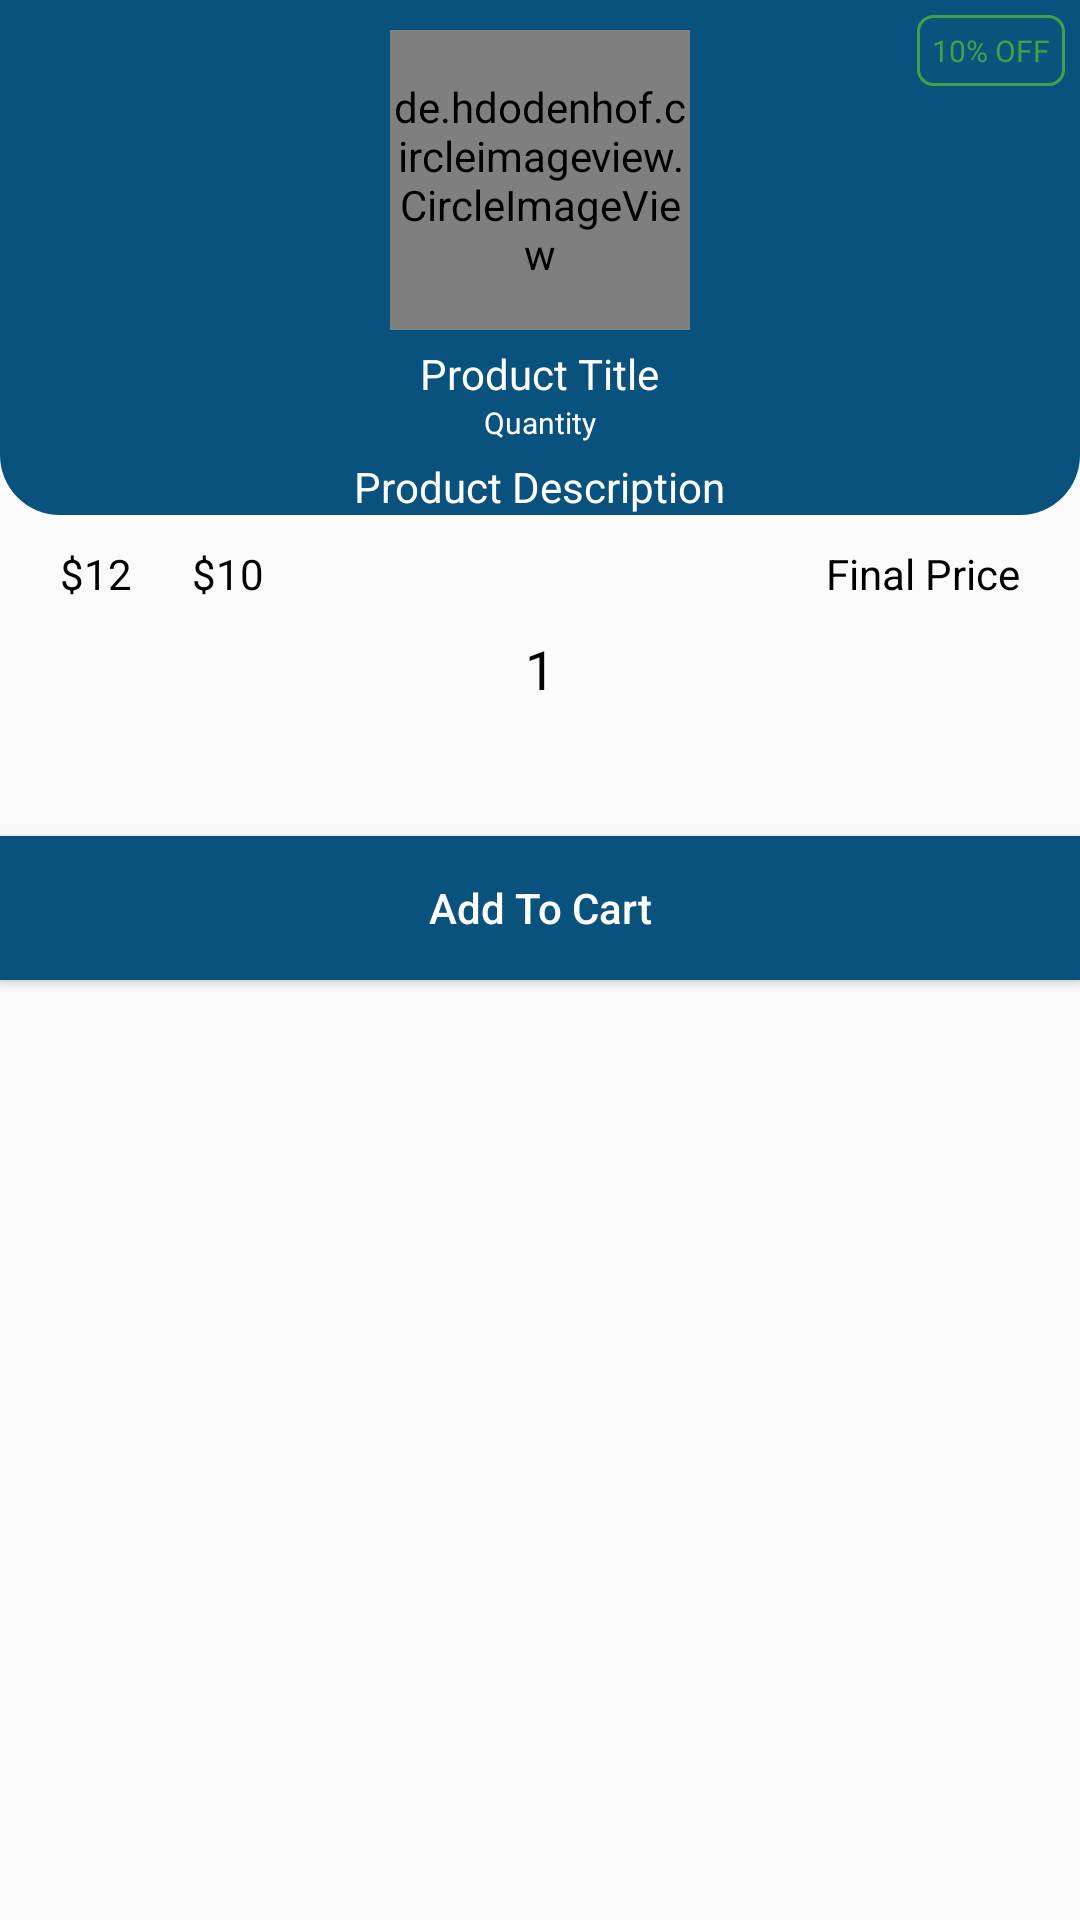

Here is an Android app screen rendered from its layout file. Give the layout XML and the strings, colors and styles it references.
<!-- AndroidManifest.xml: application theme AppTheme.NoActionBar -->
<!-- res/layout/dialog_quantity.xml -->
<?xml version="1.0" encoding="utf-8"?>
<LinearLayout xmlns:android="http://schemas.android.com/apk/res/android"
    android:id="@+id/main"
    android:layout_width="match_parent"
    android:layout_height="match_parent"
    android:orientation="vertical">

    <RelativeLayout
        android:layout_width="match_parent"
        android:layout_height="wrap_content"
        android:background="@drawable/shape_rect01">

        <de.hdodenhof.circleimageview.CircleImageView
            android:id="@+id/productIv"
            android:layout_width="100dp"
            android:layout_height="100dp"
            android:layout_centerHorizontal="true"
            android:layout_marginTop="10dp"
            android:src="@drawable/ic_cart_gray" />

        <TextView
            android:id="@+id/titleTv"
            android:layout_width="wrap_content"
            android:layout_height="wrap_content"
            android:layout_centerHorizontal="true"
            android:layout_below="@id/productIv"
            android:layout_marginTop="5dp"
            android:text="Product Title"
            android:textColor="@color/colorWhite" />

        <TextView
            android:id="@+id/pQuantityTv"
            android:layout_width="wrap_content"
            android:layout_height="wrap_content"
            android:layout_centerHorizontal="true"
            android:layout_below="@id/titleTv"
            android:textSize="10sp"
            android:text="Quantity"
            android:textColor="@color/colorWhite" />

        <TextView
            android:id="@+id/descriptionTv"
            android:layout_width="wrap_content"
            android:layout_height="wrap_content"
            android:layout_centerHorizontal="true"
            android:layout_below="@id/pQuantityTv"
            android:layout_marginTop="5dp"
            android:text="Product Description"
            android:textColor="@color/colorWhite" />

        <TextView
            android:id="@+id/discountedNoteTv"
            android:layout_width="wrap_content"
            android:layout_height="wrap_content"
            android:layout_alignParentEnd="true"
            android:layout_margin="5dp"
            android:text="10% OFF"
            android:padding="5dp"
            android:textColor="@color/colorGreen"
            android:textSize="10sp"
            android:background="@drawable/shape_rect05" />

    </RelativeLayout>

    <RelativeLayout
        android:layout_width="match_parent"
        android:layout_height="wrap_content"
        android:layout_marginStart="10dp"
        android:layout_marginEnd="10dp">

        <TextView
            android:id="@+id/originalPriceTv"
            android:layout_width="wrap_content"
            android:layout_height="wrap_content"
            android:padding="10dp"
            android:text="$12"
            android:textAlignment="textStart"
            android:textColor="@color/colorBlack" />

        <TextView
            android:id="@+id/priceDiscountedTv"
            android:layout_width="wrap_content"
            android:layout_height="wrap_content"
            android:padding="10dp"
            android:layout_toEndOf="@id/originalPriceTv"
            android:text="$10"
            android:textAlignment="textStart"
            android:textColor="@color/colorBlack" />

        <TextView
            android:id="@+id/finalPriceTv"
            android:layout_width="wrap_content"
            android:layout_height="wrap_content"
            android:padding="10dp"
            android:layout_alignParentEnd="true"
            android:text="Final Price"
            android:textAlignment="textStart"
            android:textColor="@color/colorBlack"/>
    </RelativeLayout>

    <LinearLayout
        android:layout_width="match_parent"
        android:layout_height="wrap_content"
        android:orientation="horizontal"
        android:gravity="center_horizontal"
        android:layout_marginStart="10dp"
        android:layout_marginEnd="10dp">
        <ImageButton
            android:id="@+id/decrementBtn"
            android:layout_width="48dp"
            android:layout_height="48dp"
            android:layout_gravity="center_vertical"
            android:src="@drawable/ic_remove1_black"
            android:background="@null"
            android:contentDescription="Decrement Quantity" />
        <TextView
            android:id="@+id/quantityTv"
            android:layout_width="wrap_content"
            android:layout_height="wrap_content"
            android:text="1"
            android:textColor="@color/colorBlack"
            android:textSize="18sp"/>

        <ImageButton
            android:id="@+id/incrementBtn"
            android:layout_width="48dp"
            android:layout_height="48dp"
            android:layout_gravity="center_vertical"
            android:background="@null"
            android:src="@drawable/ic_add_black"
            android:contentDescription="Increment Quantity" />
    </LinearLayout>

    <Button
        android:id="@+id/continueBtn"
        android:layout_width="match_parent"
        android:layout_height="wrap_content"
        android:layout_marginTop="20dp"
        android:background="@color/colorPrimary"
        android:padding="5dp"
        android:text="Add To Cart"
        android:textColor="@color/colorWhite"
        android:textAllCaps="false"/>
</LinearLayout>
<!-- resources referenced by this layout -->
<resources>
  <color name="colorBlack">#000</color>
  <color name="colorGreen">#43A047</color>
  <color name="colorPrimary">#0A527E</color>
  <color name="colorWhite">#fff</color>
  <!-- drawable shape_rect01 (drawable) -->
  <?xml version="1.0" encoding="utf-8"?>
  <shape xmlns:android="http://schemas.android.com/apk/res/android"
      android:shape="rectangle">
  
      <solid android:color="@color/colorPrimary"/>
      <corners android:bottomLeftRadius="20dp"
          android:bottomRightRadius="20dp"/>
  
  
  </shape>
  <!-- drawable shape_rect05 (drawable) -->
  <?xml version="1.0" encoding="utf-8"?>
  <shape xmlns:android="http://schemas.android.com/apk/res/android"
      android:shape="rectangle">
      <solid android:color="#0D00897B"/>
      <corners android:radius="5dp"/>
      <stroke android:color="@color/colorGreen"
  
          android:width="1dp"/>
  
  </shape>
  <style name="AppTheme.NoActionBar">
          <item name="windowActionBar">false</item>
          <item name="windowNoTitle">true</item>
      </style>
</resources>
